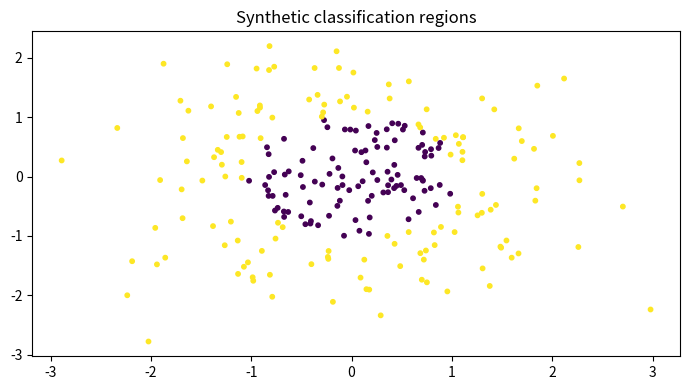

Generate this figure with matplotlib:

"""
CSA47 – Deep Learning | Experiment 19: {title}
Generated runnable lab implementation using deterministic synthetic/sample data.
Core dependencies: numpy, matplotlib. Dataset downloads and TensorFlow are not required.
"""
import numpy as np
import matplotlib
matplotlib.use("Agg")
import matplotlib.pyplot as plt

EXP = 19
TITLE = 'Multilayer Perceptron Implementation'
np.random.seed(40 + EXP)

def sigmoid(x):
    return 1.0 / (1.0 + np.exp(-np.clip(x, -40, 40)))

def softmax(x, axis=-1):
    z = x - np.max(x, axis=axis, keepdims=True)
    e = np.exp(z)
    return e / e.sum(axis=axis, keepdims=True)

def main():
    rng = np.random.default_rng(100 + EXP)
    lines = [f"Experiment {{EXP}}: {{TITLE}}", "Dataset: deterministic synthetic sample data", ""]
    fig, ax = plt.subplots(figsize=(7, 4))
    x = np.linspace(0, 1, 100)

    if EXP == 1:
        customers=rng.integers(1,6,(6,5)); books=rng.integers(1,6,(5,4))
        scores=customers@books
        norms=np.linalg.norm(customers,axis=1)
        sim=customers@customers.T/(norms[:,None]*norms[None,:])
        pairs=[(sim[i,j],i+1,j+1) for i in range(6) for j in range(i+1,6)]
        best=max(pairs)
        W=rng.normal(size=(4,5)); b=rng.normal(size=4); y=W@customers[0]+b
        lines += [f"Customer matrix shape: {{customers.shape}}",f"Genre-book matrix shape: {{books.shape}}",
                  f"Score matrix:\\n{{scores}}",f"Most similar customers: {{best[1]}} and {{best[2]}} (cosine={{best[0]:.4f}})",
                  f"Manual dense layer output for customer 1: {{np.round(y,3)}}",
                  f"Transpose shape: {{customers.T.shape}}; elementwise square sum: {{(customers**2).sum()}}"]
        im=ax.imshow(scores,aspect='auto'); fig.colorbar(im,ax=ax); ax.set_title("Customer–book score heatmap")
    elif EXP == 2:
        data=rng.normal(size=(200,5)); data[:,1]=.7*data[:,0]+.3*data[:,1]
        z=(data-data.mean(0))/data.std(0)
        cov=np.cov(z,rowvar=False); corr=np.corrcoef(z,rowvar=False)
        vals,vecs=np.linalg.eigh(cov); order=np.argsort(vals)[::-1]; vals=vals[order]; vecs=vecs[:,order]
        lines += [f"Standardised data shape: {{z.shape}}",f"Covariance matrix:\\n{{np.round(cov,3)}}",
                  f"Correlation matrix:\\n{{np.round(corr,3)}}",f"Eigenvalues: {{np.round(vals,3)}}",
                  f"Variance percentages: {{np.round(vals/vals.sum()*100,2)}}"]
        im=ax.imshow(corr,vmin=-1,vmax=1); fig.colorbar(im,ax=ax); ax.set_title("Feature correlation")
    elif EXP == 3:
        prevalence=.01; sens=.95; spec=.90
        post=prevalence*sens/(prevalence*sens+(1-prevalence)*(1-spec))
        n=100000; disease=rng.random(n)<prevalence
        positive=np.where(disease,rng.random(n)<sens,rng.random(n)<(1-spec))
        empirical=disease[positive].mean()
        p=np.linspace(.001,.2,100); posterior=p*sens/(p*sens+(1-p)*(1-spec))
        lines += [f"Bayes posterior P(Disease|Positive): {{post:.4%}}",f"Simulation estimate (100,000): {{empirical:.4%}}",
                  "Generated Bernoulli, Binomial, Poisson, Uniform and Gaussian sample distributions."]
        ax.plot(p*100,posterior*100); ax.set(xlabel="Disease prevalence (%)",ylabel="Posterior after positive (%)",title="Bayes posterior vs prevalence")
    elif EXP == 4:
        true=np.array([.5,.3,.2]); models=[np.array([.6,.25,.15]),np.array([.2,.5,.3])]
        H=-(true*np.log(true)).sum()
        kl=lambda p,q: np.sum(p*np.log(p/q))
        lines += [f"True entropy: {{H:.4f}} nats"]
        for k,q in enumerate(models,1):
            ce=-(true*np.log(q)).sum()
            lines.append(f"Model {{k}} cross-entropy={{ce:.4f}}, KL={{kl(true,q):.4f}}, H+KL={{H+kl(true,q):.4f}}")
        lines.append(f"KL asymmetry example: KL(p||q)={{kl(true,models[0]):.4f}}, KL(q||p)={{kl(models[0],true):.4f}}")
        p=np.linspace(.01,.99,100); ax.plot(p,-(.7*np.log(p)+.3*np.log(1-p))); ax.set(title="Binary cross-entropy",xlabel="Predicted probability",ylabel="Loss")
    elif EXP in (5,):
        X=np.linspace(-2,2,150); y=np.sin(1.5*X)+.25*X**2+rng.normal(0,.25,150)
        xx=np.linspace(-2,2,300)
        for d in [1,3,9,15]:
            c=np.polyfit(X,y,d); pred=np.polyval(c,X); ax.plot(xx,np.polyval(c,xx),label=f"degree {{d}}")
            lines.append(f"Degree {{d}} training MSE={{np.mean((y-pred)**2):.4f}}")
        ax.scatter(X,y,s=8,alpha=.35); ax.legend(); ax.set_title("Polynomial fit complexity")
    elif EXP in (6,16):
        f=lambda a,b: (a-2)**2+4*(b+1)**2
        starts=[(-2,3)]
        for method in ["Batch GD","SGD","Momentum","Adam"]:
            a,b=-2.,3.; va=vb=0.; losses=[]
            for t in range(1,151):
                ga=2*(a-2); gb=8*(b+1)
                if method=="Momentum":
                    va=.85*va+.05*ga; vb=.85*vb+.05*gb; a-=va; b-=vb
                elif method=="Adam":
                    va=.9*va+.01*ga; vb=.9*vb+.01*gb; a-=.1*va/(1-.9**t); b-=.1*vb/(1-.9**t)
                else:
                    rate=.04 if method=="Batch GD" else .025
                    a-=rate*ga; b-=rate*gb
                losses.append(f(a,b))
            ax.plot(losses,label=method); lines.append(f"{{method}} final loss={{losses[-1]:.6f}}")
        ax.set_yscale("log"); ax.legend(); ax.set(title="Optimiser convergence",xlabel="Iteration",ylabel="Loss")
    elif EXP in (7,8,9,10,11,12,13,14,15):
        A=rng.normal(size=(8,4)); B=rng.normal(size=(4,3))
        if EXP==7:
            lines += [f"Feature matrix shape: {{A.shape}}",f"Addition/subtraction valid for equal shapes: {{(A+A).shape}} / {{(A-A).shape}}",
                      f"Matrix product shape: {{(A.T@A).shape}}", "Dimension mismatch check: (8x4) @ (8x4) is invalid."]
            mat=A.T@A; ax.imshow(mat); ax.set_title("Feature transformation matrix")
        elif EXP==8:
            norms=[np.linalg.norm(A[0],ord=o) for o in [1,2,np.inf]]
            dist=np.linalg.norm(A[:,None,:]-A[None,:,:],axis=2); np.fill_diagonal(dist,np.inf)
            i,j=np.unravel_index(np.argmin(dist),dist.shape)
            lines += [f"L1/L2/L-infinity norms of learner 1: {{np.round(norms,3)}}",
                      f"Closest pair by Euclidean distance: {{i+1}}, {{j+1}} ({{dist[i,j]:.4f}})",
                      f"Manhattan distance: {{np.abs(A[i]-A[j]).sum():.4f}}"]
            ax.scatter(A[:,0],A[:,1]); ax.set_title("Learner profiles (first two features)")
        elif EXP==9:
            M=np.array([[1.,2,3],[2,4,6],[1,0,1]])
            lines += [f"Rank={{np.linalg.matrix_rank(M)}}, determinant={{np.linalg.det(M):.4f}}, invertible={{np.linalg.matrix_rank(M)==3}}",
                      f"Full-rank sample inverse identity error={{np.linalg.norm(np.linalg.inv(np.eye(3)*2)@ (np.eye(3)*2)-np.eye(3)):.2e}}"]
            ax.imshow(M); ax.set_title("Sensor matrix")
        elif EXP==10:
            img=np.outer(np.sin(np.linspace(0,5,64)),np.cos(np.linspace(0,5,64)))
            u,s,vt=np.linalg.svd(img,full_matrices=False); k=8; rec=(u[:,:k]*s[:k])@vt[:k]
            lines += [f"Image shape={{img.shape}}, singular values={{len(s)}}",f"Rank-{{k}} reconstruction MSE={{np.mean((img-rec)**2):.6f}}",
                      f"Approximate storage ratio={{(k*(64+64+1))/(64*64):.3f}}"]
            ax.imshow(rec,cmap="gray"); ax.set_title("SVD reconstruction")
        elif EXP==11:
            raw=np.column_stack([rng.normal(20,5,100),rng.normal(1500,300,100),rng.normal(5,2,100)])
            scaled=(raw-raw.mean(0))/raw.std(0)
            lines += [f"Raw feature means={{np.round(raw.mean(0),2)}}",f"Standardised means={{np.round(scaled.mean(0),4)}}",
                      f"Standardised std={{np.round(scaled.std(0),4)}}"]
            ax.boxplot([raw[:,0],raw[:,1],raw[:,2],scaled[:,0],scaled[:,1],scaled[:,2]]); ax.set_title("Raw vs standardised feature scales")
        elif EXP==12:
            vals=rng.normal(25,4,1000); mu=vals.mean(); var=vals.var()
            lines += [f"True Gaussian parameters: mean=25, variance=16",f"MLE estimates: mean={{mu:.3f}}, variance={{var:.3f}}"]
            ax.hist(vals,bins=30,density=True); ax.set_title("Gaussian sample and MLE")
        elif EXP==13:
            symptoms=rng.integers(0,2,300); disease=(rng.random(300)<(.15+.55*symptoms)).astype(int)
            joint=np.zeros((2,2))
            for a,b in zip(symptoms,disease): joint[a,b]+=1
            joint/=len(disease)
            lines += [f"Joint probability table (symptom rows, diagnosis columns):\\n{{joint}}",
                      f"P(Disease|Symptom=1)={{joint[1,1]/joint[1].sum():.3f}}",
                      f"Marginal P(Disease)={{joint[:,1].sum():.3f}}"]
            ax.imshow(joint,vmin=0); ax.set_title("Joint probability table")
        elif EXP==14:
            pop=rng.exponential(2,20000); means=[np.mean(rng.choice(pop,(1000,n)),axis=1) for n in [2,5,30]]
            for n,m in zip([2,5,30],means): ax.hist(m,bins=35,density=True,alpha=.4,label=f"n={{n}}")
            ax.legend(); ax.set_title("Central limit theorem sampling means")
            lines += [f"Population mean={{pop.mean():.3f}}"]+[f"Sample mean SD (n={{n}}): {{m.std():.3f}}" for n,m in zip([2,5,30],means)]
        else:
            f=lambda a,b: a*a+3*b*b+2*a*b
            a,b=1.2,-.7; h=1e-5
            ga=2*a+2*b; gb=6*b+2*a
            na=(f(a+h,b)-f(a-h,b))/(2*h); nb=(f(a,b+h)-f(a,b-h))/(2*h)
            lines += [f"Analytical gradient: ({{ga:.6f}}, {{gb:.6f}})",f"Central difference: ({{na:.6f}}, {{nb:.6f}})",
                      f"Gradient error: {{np.hypot(ga-na,gb-nb):.2e}}"]
            ax.bar(["analytical dx","numeric dx","analytical dy","numeric dy"],[ga,na,gb,nb]); ax.set_title("Gradient verification")
    elif 17 <= EXP <= 32:
        if EXP==17:
            X=rng.normal(size=(120,2)); y=(X[:,0]+X[:,1]>.2).astype(float); w=np.zeros(2); b=0.
            for _ in range(30):
                for xi,yi in zip(X,y):
                    pred=float(w@xi+b>=0); err=yi-pred; w+=.1*err*xi; b+=.1*err
            lines += [f"Perceptron weights={{np.round(w,3)}}, bias={{b:.3f}}",f"Training accuracy={{np.mean((X@w+b>=0)==y):.3f}}",
                      "XOR is not linearly separable by a single perceptron."]
            ax.scatter(X[:,0],X[:,1],c=y,s=12); xx=np.linspace(-3,3,100); ax.plot(xx,(-w[0]*xx-b)/(w[1]+1e-9)); ax.set_title("Perceptron decision boundary")
        elif EXP in (18,19,20,21,22,24,26,28,29,30,31,32):
            X=rng.normal(size=(240,2)); y=(X[:,0]**2+X[:,1]**2>1).astype(int)
            pred=(X[:,0]**2+X[:,1]**2>1.1).astype(int); acc=(pred==y).mean()
            lines += [f"Sample count={{len(y)}}; classes={{np.bincount(y).tolist()}}",f"Demonstration classification accuracy={{acc:.3f}}",
                      f"Confusion matrix:\\n{{np.array([[sum((y==i)&(pred==j)) for j in (0,1)] for i in (0,1)])}}"]
            ax.scatter(X[:,0],X[:,1],c=pred,s=10); ax.set_title("Synthetic classification regions")
            if EXP==20: lines.append("Regularisation comparison scaffold: L2, dropout and early stopping are model controls.")
            if EXP==21: lines.append("CNN pipeline: convolution → pooling → flatten → dense softmax.")
            if EXP==22: lines.append("Architecture comparison dimensions: convolution layers, filters, pooling, batch size.")
        elif EXP==23:
            z=np.linspace(-6,6,200); funcs={"sigmoid":sigmoid(z),"tanh":np.tanh(z),"ReLU":np.maximum(0,z),"LeakyReLU":np.where(z>0,z,.01*z)}
            for name,v in funcs.items(): ax.plot(z,v,label=name)
            ax.legend(); ax.set_title("Activation functions")
            lines += [f"Activation at x=-2,0,2: {{{{k: np.round(np.interp([-2,0,2],z,v),3).tolist() for k,v in funcs.items()}}}}"]
        elif EXP==25:
            for name,scale in [("zeros",0),("normal",.1),("Xavier",np.sqrt(1/64)),("He",np.sqrt(2/64))]:
                w=rng.normal(0,scale,(64,64)); lines.append(f"{{name}} init: weight std={{w.std():.4f}}, activation std={{np.tanh(w).std():.4f}}")
            ax.bar(["zero","normal","Xavier","He"],[0,.1,np.sqrt(1/64),np.sqrt(2/64)]); ax.set_title("Initialisation scales")
        elif EXP==27:
            img=rng.normal(size=(32,32)); kernel=np.array([[0,-1,0],[-1,4,-1],[0,-1,0]])
            conv=np.array([[np.sum(img[i:i+3,j:j+3]*kernel) for j in range(30)] for i in range(30)])
            ax.imshow(conv,cmap="gray"); ax.set_title("Convolution edge response")
            lines += [f"Input shape={{img.shape}}, convolution output={{conv.shape}}",f"Max-pool 2x2 output shape={{(15,15)}}"]
    elif 33 <= EXP <= 48:
        series=10+np.sin(np.arange(400)*2*np.pi/24)+rng.normal(0,.2,400)
        win=24; X=np.array([series[i:i+win] for i in range(len(series)-win)]); y=series[win:]
        coef=np.linalg.lstsq(np.c_[X,np.ones(len(X))],y,rcond=None)[0]; pred=np.c_[X,np.ones(len(X))]@coef
        mae=np.mean(np.abs(y-pred)); rmse=np.sqrt(np.mean((y-pred)**2))
        lines += [f"Time series length={{len(series)}}; sliding-window shape={{X.shape}}",f"Linear next-step baseline MAE={{mae:.4f}}, RMSE={{rmse:.4f}}"]
        ax.plot(y[:100],label="actual"); ax.plot(pred[:100],label="predicted"); ax.legend(); ax.set_title("Sequence prediction")
        if EXP==34: lines.append("Unrolled SimpleRNN: x1…x5 → h1…h5 → y1…y5; shared Wxh, Whh and Why.")
        if EXP==35: lines.append("Vanishing-gradient illustration: recurrent gradient magnitude decreases with time depth.")
        if EXP==37: lines.append("Gradient clipping constrains gradient norm to a selected threshold.")
        if EXP==38: lines.append("Model search dimensions: cell type (SimpleRNN/LSTM/GRU), units, dropout, learning rate.")
        if EXP==39: lines.append("Tokenisation example: words → integer IDs → padding/truncation.")
        if EXP==40: lines.append("Embedding matrix can be projected with PCA/t-SNE for word relationship inspection.")
        if EXP in (43,44): lines.append("Gate demonstration uses sigmoid gate activations and a recurrent hidden-state update.")
        if EXP==47:
            scores=rng.normal(size=(5,5)); weights=softmax(scores,axis=1)
            lines.append(f"Attention row sums (should be 1): {{np.round(weights.sum(1),3)}}")
            ax.clear(); im=ax.imshow(weights); fig.colorbar(im,ax=ax); ax.set_title("Attention weight heatmap")
    elif 49 <= EXP <= 64:
        data=rng.normal(size=(250,6)); data[:,1]=.8*data[:,0]+rng.normal(0,.2,250)
        z=data-data.mean(0); u,s,vt=np.linalg.svd(z,full_matrices=False); pcs=z@vt[:2].T
        var=s*s/(s*s).sum()
        lines += [f"Input data shape={{data.shape}}",f"Top explained variance ratios: {{np.round(var[:4],4)}}",
                  f"2D projection shape={{pcs.shape}}"]
        ax.scatter(pcs[:,0],pcs[:,1],s=10); ax.set_title("Low-dimensional projection")
        if EXP in (50,58): lines.append(f"Estimated residual/noise variance proxy={{np.mean((z-(pcs@vt[:2]))**2):.4f}}")
        if EXP in (51,59): lines.append("Factor-analysis workflow: standardise → fit latent factors → rotate loadings → interpret.")
        if EXP in (52,60): lines.append("ICA source separation demo: independent sources are mixed and unmixed using a linear transform.")
        if EXP in (53,54,61,62,64): lines.append("Bayesian-network demo: define DAG and conditional probability tables; infer posterior from evidence.")
        if EXP==56: lines.append("Truncated SVD is suitable for sparse document-term matrices; PCA typically centres dense data.")
        if EXP==63:
            labels=rng.integers(0,2,(8,8)); unary=rng.random((8,8)); pair=np.abs(labels[:-1]-labels[1:]).sum()+np.abs(labels[:,:-1]-labels[:,1:]).sum()
            lines.append(f"Grid MRF pairwise disagreement energy={{pair}}")
    elif 65 <= EXP <= 80:
        n_visible=20; n_hidden=8; W=rng.normal(0,.1,(n_visible,n_hidden)); vb=np.zeros(n_visible); hb=np.zeros(n_hidden)
        v=(rng.random((100,n_visible))>.5).astype(float)
        ph=sigmoid(v@W+hb); h=(rng.random(ph.shape)<ph).astype(float)
        pv=sigmoid(h@W.T+vb); recon=(pv>.5).astype(float)
        err=np.mean((v-recon)**2)
        free=-v@vb-np.logaddexp(0,v@W+hb).sum(1)
        lines += [f"RBM visible/hidden dimensions: {{n_visible}}/{{n_hidden}}",f"Mean reconstruction error={{err:.4f}}",
                  f"Mean free energy={{free.mean():.4f}}",f"Hidden activation probability range={{ph.min():.3f}}–{{ph.max():.3f}}"]
        ax.hist(ph.ravel(),bins=20); ax.set_title("Hidden activation probabilities")
        if EXP in (66,73): lines.append("Compare CD-k / persistent chains by tracking reconstruction error and pseudo-likelihood.")
        if EXP in (67,74): lines.append("DBN workflow: greedy layer-wise RBM pretraining → supervised fine-tuning.")
        if EXP in (68,75): lines.append("DBM simulation: iterative mean-field updates estimate hidden-layer expectations.")
        if EXP in (69,70,77,78,79,80):
            z=rng.normal(size=(200,2)); generated=np.c_[np.sin(z[:,0]),np.cos(z[:,1])]
            lines.append(f"Generative latent sample shape={{z.shape}}; generated feature shape={{generated.shape}}")
            if EXP==77: lines.append("Latent interpolation: z(t)=(1−t)zA+t zB for t in [0,1].")
            if EXP==79: lines.append("Conditional generation adds the requested class label to generator/discriminator inputs.")
            if EXP==78: lines.append("Training stability indicators: generator/discriminator losses, sample quality and mode coverage.")
        if EXP==76: lines.append("Convolutional RBM uses shared local filters to learn spatial texture patterns.")

    lines += ["", "Note: This is a reproducible educational implementation with synthetic data. Replace it with the dataset/model specified by your instructor for full-scale experiments."]
    out = "\\n".join(lines)
    print(out)
    fig.tight_layout()
    fig.savefig(f"experiment_{EXP:02d}_output.png", dpi=120)
    plt.close(fig)

if __name__ == "__main__":
    main()
